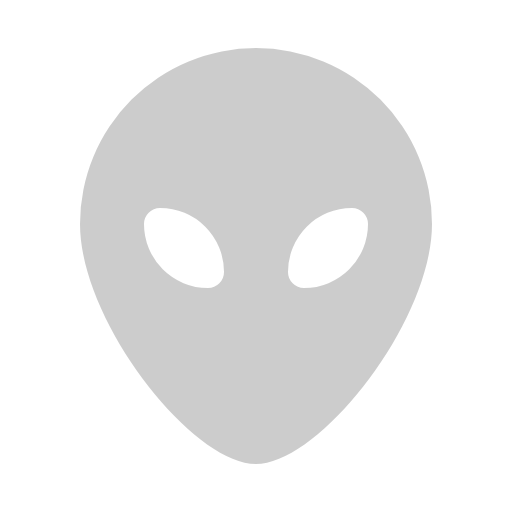
t = 0.00 s
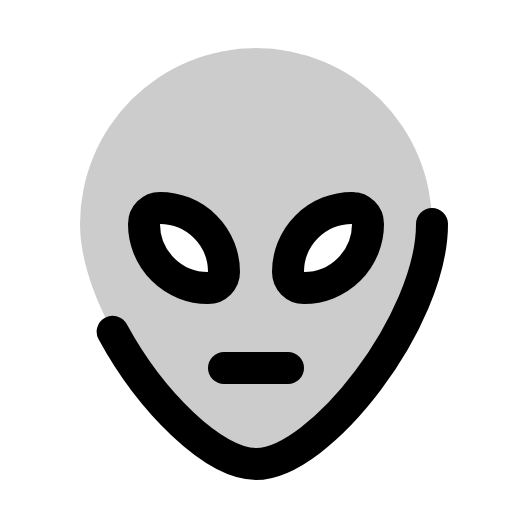
t = 0.38 s
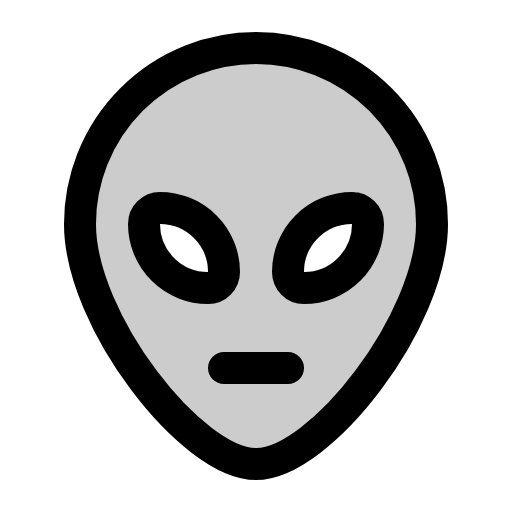
t = 1.13 s
t = 1.50 s: frame unchanged from t = 1.13 s, image omitted
t = 1.88 s: frame unchanged from t = 1.13 s, image omitted
t = 2.63 s: frame unchanged from t = 1.13 s, image omitted

The animated SVG that drew these frames (rendered in a browser with its animation timeline set to each time). Animation: 1 CSS @keyframes rule; one cycle of 3.00 s, repeats indefinitely.

<svg xmlns="http://www.w3.org/2000/svg" viewBox="0 0 256 256">
  <style>
    .draw-line {
      stroke-dasharray: 2000;
      stroke-dashoffset: 0;
    }
    svg:hover .draw-line {
      animation: phosphor-draw-in 3s ease-in-out infinite alternate;
    }
    @keyframes phosphor-draw-in {
      0%   { stroke-dashoffset: 2000; }
      50%  { stroke-dashoffset: 0; }
      100% { stroke-dashoffset: 0; }
    }
  </style><rect width="256" height="256" fill="none"/><path d="M128,24a88,88,0,0,0-88,88c0,48.6,56,120,88,120s88-71.4,88-120A88,88,0,0,0,128,24ZM104,144a32,32,0,0,1-32-32,8,8,0,0,1,8-8,32,32,0,0,1,32,32A8,8,0,0,1,104,144Zm48,0a8,8,0,0,1-8-8,32,32,0,0,1,32-32,8,8,0,0,1,8,8A32,32,0,0,1,152,144Z" opacity="0.2"/><path d="M216,112c0,48.6-56,120-88,120S40,160.6,40,112a88,88,0,0,1,176,0Z" fill="none" stroke="currentColor" stroke-linecap="round" stroke-linejoin="round" stroke-width="16" class="draw-line"/><path d="M80,104h0a32,32,0,0,1,32,32v0a8,8,0,0,1-8,8h0a32,32,0,0,1-32-32v0A8,8,0,0,1,80,104Z" transform="translate(184 248) rotate(-180)" fill="none" stroke="currentColor" stroke-linecap="round" stroke-linejoin="round" stroke-width="16" class="draw-line"/><path d="M176,104h0a8,8,0,0,1,8,8v0a32,32,0,0,1-32,32h0a8,8,0,0,1-8-8v0A32,32,0,0,1,176,104Z" fill="none" stroke="currentColor" stroke-linecap="round" stroke-linejoin="round" stroke-width="16" class="draw-line"/><line x1="112" y1="184" x2="144" y2="184" fill="none" stroke="currentColor" stroke-linecap="round" stroke-linejoin="round" stroke-width="16" class="draw-line"/></svg>
